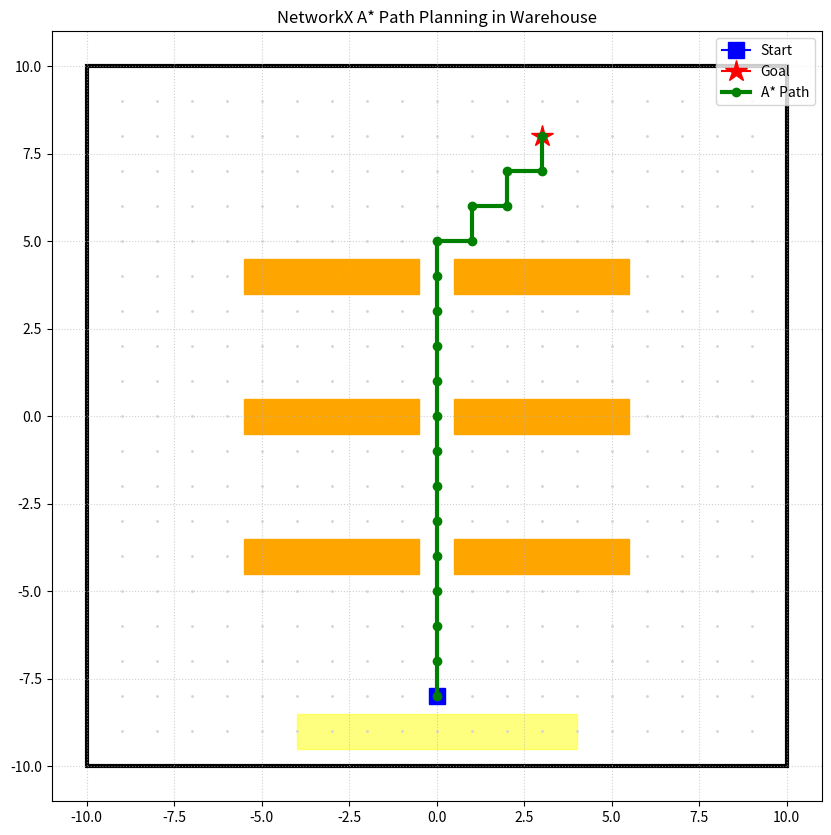

Write the Python code that produced this figure.
import networkx as nx
import matplotlib.pyplot as plt
import matplotlib.patches as patches
import numpy as np

# Warehouse Dimensions
MIN_X, MAX_X = -10, 10
MIN_Y, MAX_Y = -10, 10

def build_warehouse_graph():
    print("Building NetworkX Graph map of the warehouse...")
    G = nx.Graph()
    
    # 1. Create a grid of nodes (ignoring the exact outer walls at +/-10)
    for x in range(MIN_X + 1, MAX_X):
        for y in range(MIN_Y + 1, MAX_Y):
            G.add_node((x, y))
            
    # 2. Add edges (4-way connectivity)
    for x, y in G.nodes():
        neighbors = [(x+1, y), (x-1, y), (x, y+1), (x, y-1)]
        # Optional: Add diagonals
        # neighbors.extend([(x+1, y+1), (x-1, y-1), (x+1, y-1), (x-1, y+1)])
        
        for nx_pos in neighbors:
            if nx_pos in G:
                # Add edge with weight 1 for straight lines
                G.add_edge((x, y), nx_pos, weight=1.0)
                
    # 3. Define Obstacles (Shelves)
    # Our shelves are at y = -4, 0, 4
    # They span x from -5 to -1, and 1 to 5
    obstacles = []
    for y_center in [-4, 0, 4]:
        # Left shelf
        for x in range(-5, 0): # -5, -4, -3, -2, -1
            obstacles.append((x, y_center))
        # Right shelf
        for x in range(1, 6): # 1, 2, 3, 4, 5
            obstacles.append((x, y_center))
            
    # Remove obstacle nodes from the graph
    for obs in obstacles:
        if obs in G:
            G.remove_node(obs)
            
    return G, obstacles

def euclidean_distance(a, b):
    return np.sqrt((a[0] - b[0])**2 + (a[1] - b[1])**2)

def plot_warehouse_path(G, obstacles, path, start, goal):
    print("Plotting 2D Visualization with Matplotlib...")
    fig, ax = plt.subplots(figsize=(10, 10))
    
    # Draw Warehouse Walls
    warehouse_bounds = patches.Rectangle((MIN_X, MIN_Y), MAX_X - MIN_X, MAX_Y - MIN_Y, 
                                         linewidth=3, edgecolor='black', facecolor='none')
    ax.add_patch(warehouse_bounds)
    
    # Draw Shelves (Obstacles)
    for (ox, oy) in obstacles:
        # Draw a 1x1 block for each obstacle node
        rect = patches.Rectangle((ox - 0.5, oy - 0.5), 1, 1, color='orange')
        ax.add_patch(rect)
        
    # Draw Loading Dock Area (Yellow)
    dock = patches.Rectangle((-4, -9.5), 8, 1, color='yellow', alpha=0.5)
    ax.add_patch(dock)

    # Plot the Graph Nodes (Walkable space)
    for node in G.nodes():
        ax.plot(node[0], node[1], marker='.', color='lightgray', markersize=2)

    # Plot Start and Goal
    ax.plot(start[0], start[1], marker='s', color='blue', markersize=12, label='Start')
    ax.plot(goal[0], goal[1], marker='*', color='red', markersize=16, label='Goal')

    # Plot the Calculated A* Path
    if path:
        path_x = [p[0] for p in path]
        path_y = [p[1] for p in path]
        ax.plot(path_x, path_y, marker='o', color='green', linewidth=3, markersize=6, label='A* Path')

    ax.set_xlim(MIN_X - 1, MAX_X + 1)
    ax.set_ylim(MIN_Y - 1, MAX_Y + 1)
    ax.set_aspect('equal')
    ax.set_title("NetworkX A* Path Planning in Warehouse")
    ax.legend()
    plt.grid(True, linestyle=':', alpha=0.6)
    plt.show()

def main():
    G, obstacles = build_warehouse_graph()
    
    # Define a Start point (near the loading dock) and a Goal point (deep in an aisle)
    start_node = (0, -8)
    goal_node = (3, 8)
    
    print(f"Calculating A* path from {start_node} to {goal_node}...")
    try:
        path = nx.astar_path(G, source=start_node, target=goal_node, heuristic=euclidean_distance)
        print(f"Path found! Length: {len(path)} steps.")
    except nx.NetworkXNoPath:
        print("ERROR: No path found!")
        path = []

    plot_warehouse_path(G, obstacles, path, start_node, goal_node)

if __name__ == "__main__":
    main()
